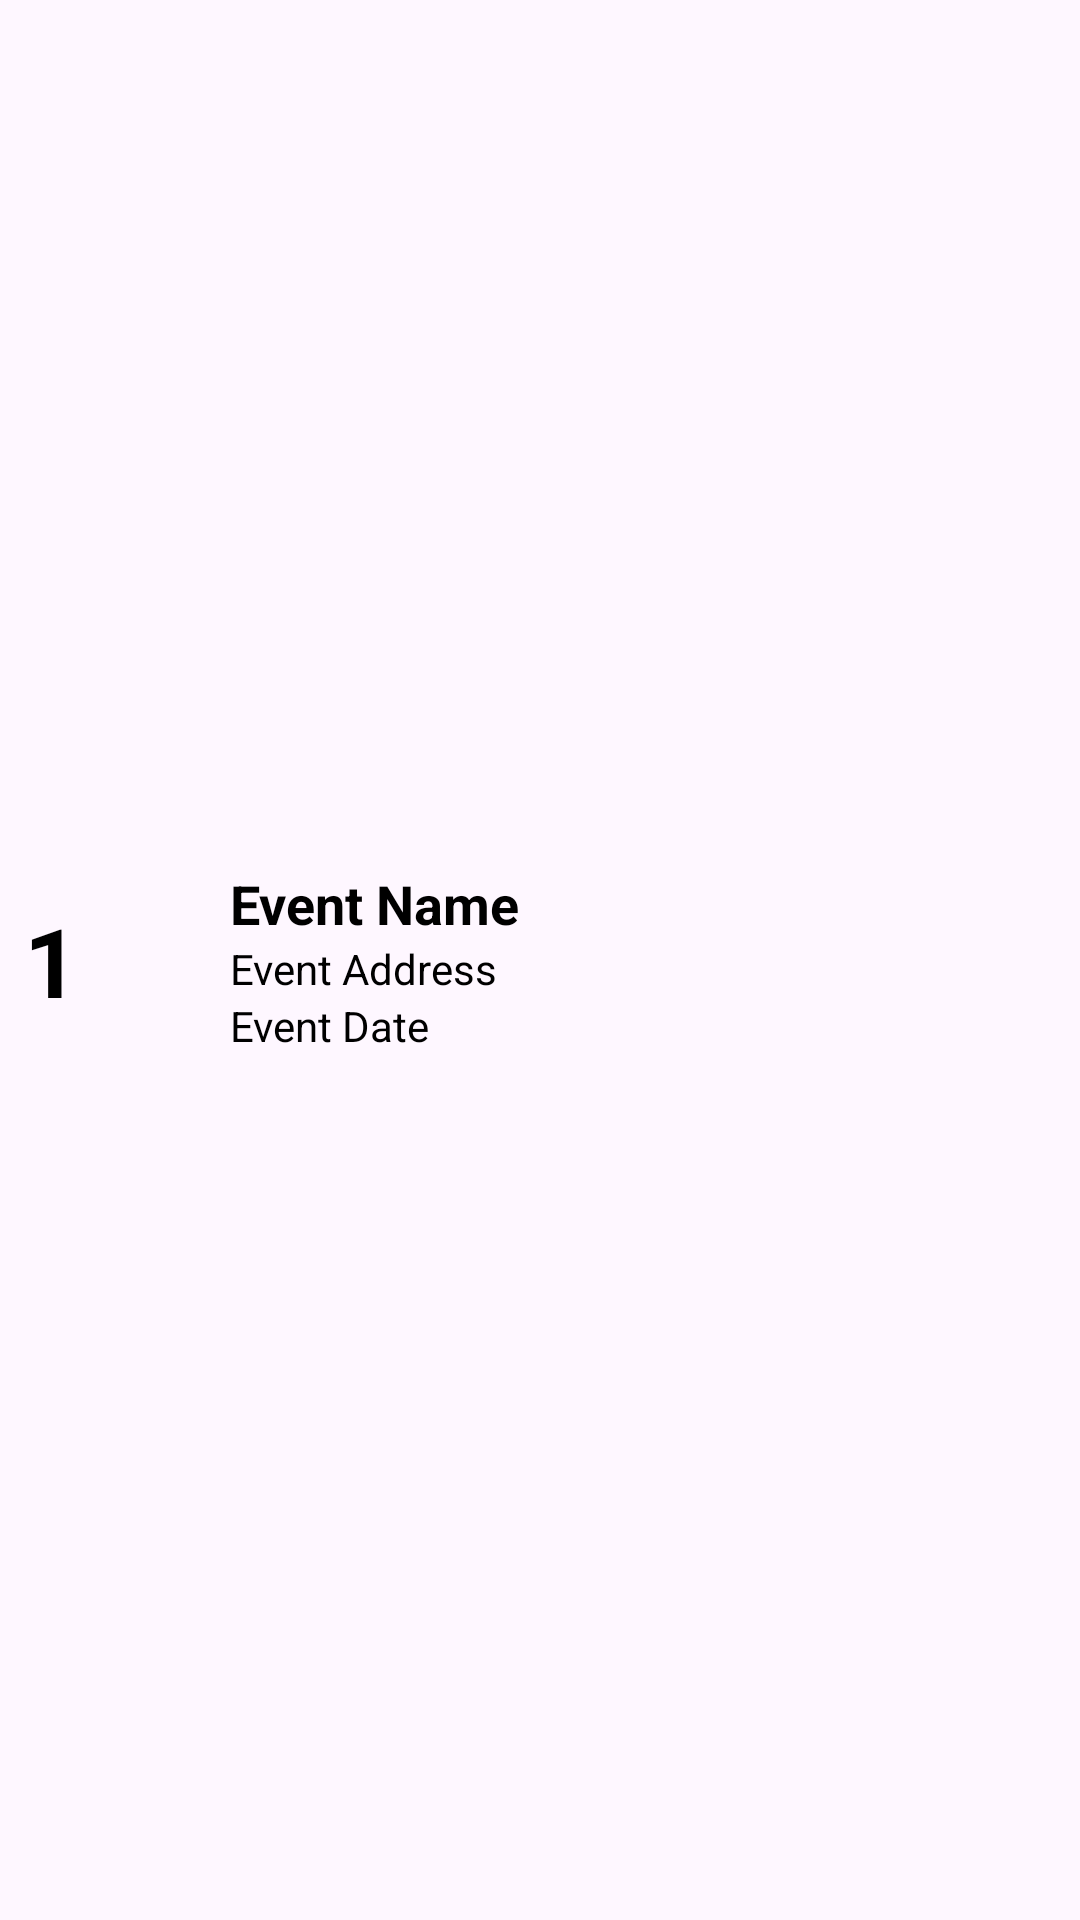

Produce the Android XML layout that renders to this screen, including the resource entries it uses.
<!-- AndroidManifest.xml: application theme Theme.ProjectOneBrettN -->
<!-- res/layout/my_row.xml -->
<?xml version="1.0" encoding="utf-8"?>
<androidx.constraintlayout.widget.ConstraintLayout xmlns:android="http://schemas.android.com/apk/res/android"
    xmlns:app="http://schemas.android.com/apk/res-auto"
    android:layout_width="match_parent"
    android:layout_height="wrap_content"
    android:padding="8dp">

    <TextView
        android:id="@+id/event_number"
        android:layout_width="0dp"
        android:layout_height="wrap_content"
        android:text="1"
        android:textSize="32sp"
        android:textStyle="bold"
        android:textColor="#000"
        app:layout_constraintTop_toTopOf="parent"
        app:layout_constraintBottom_toBottomOf="parent"
        app:layout_constraintStart_toStartOf="parent"
        app:layout_constraintWidth_percent="0.2" />

    <androidx.constraintlayout.widget.ConstraintLayout
        android:id="@+id/event_details_container"
        android:layout_width="0dp"
        android:layout_height="wrap_content"
        app:layout_constraintStart_toEndOf="@+id/event_number"
        app:layout_constraintTop_toTopOf="parent"
        app:layout_constraintBottom_toBottomOf="parent"
        app:layout_constraintEnd_toEndOf="parent">

        <TextView
            android:id="@+id/event_name"
            android:layout_width="wrap_content"
            android:layout_height="wrap_content"
            android:text="Event Name"
            android:textColor="#000"
            android:textStyle="bold"
            android:textSize="18sp"
            app:layout_constraintTop_toTopOf="parent"
            app:layout_constraintStart_toStartOf="parent" />

        <TextView
            android:id="@+id/event_address"
            android:layout_width="wrap_content"
            android:layout_height="wrap_content"
            android:text="Event Address"
            android:textColor="#000"
            app:layout_constraintTop_toBottomOf="@id/event_name"
            app:layout_constraintStart_toStartOf="parent" />

        <TextView
            android:id="@+id/event_date"
            android:layout_width="wrap_content"
            android:layout_height="wrap_content"
            android:text="Event Date"
            android:textColor="#000"
            app:layout_constraintTop_toBottomOf="@id/event_address"
            app:layout_constraintStart_toStartOf="parent" />

    </androidx.constraintlayout.widget.ConstraintLayout>
</androidx.constraintlayout.widget.ConstraintLayout>
<!-- resources referenced by this layout -->
<resources>
  <style name="Theme.ProjectOneBrettN" parent="Base.Theme.ProjectOneBrettN" />
  <style name="Base.Theme.ProjectOneBrettN" parent="Theme.Material3.DayNight.NoActionBar">
          
          
      </style>
</resources>
